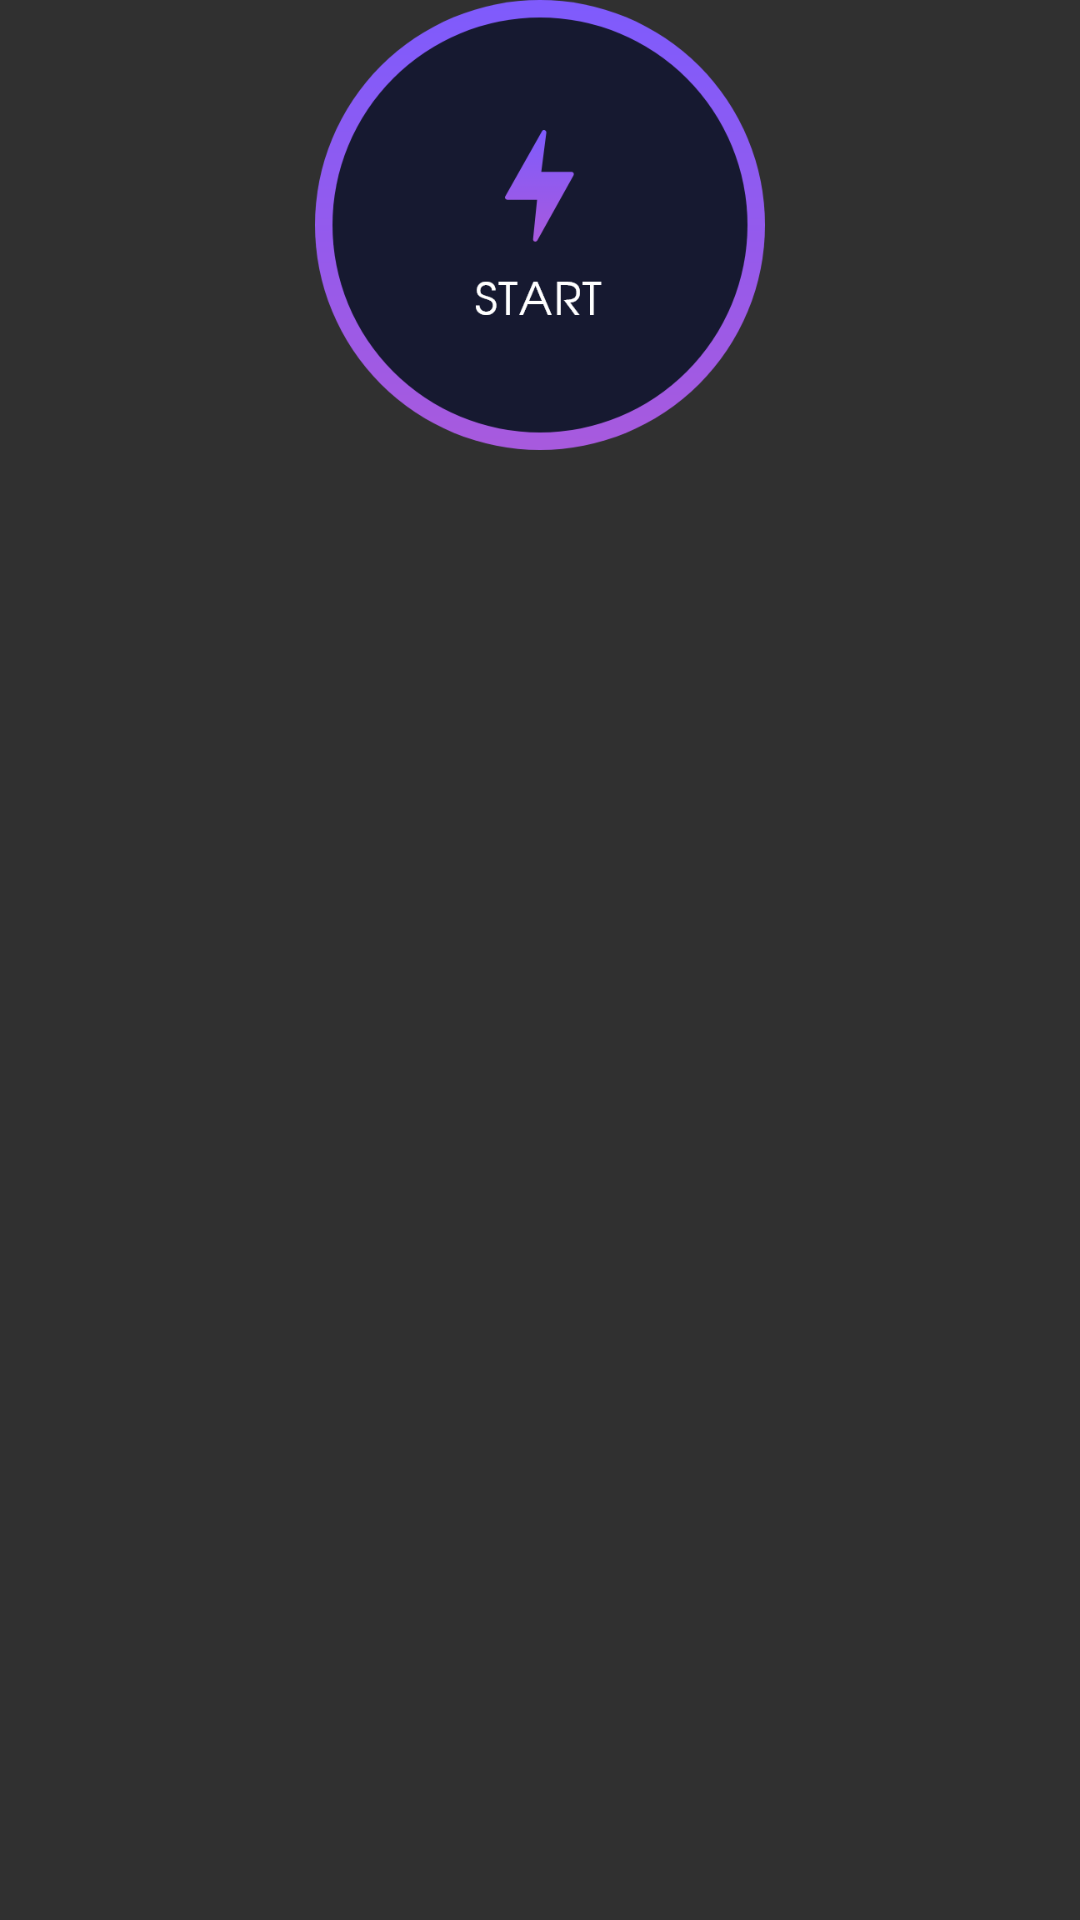

Reconstruct the res/layout file that produces this screen, plus the resources it refers to.
<!-- AndroidManifest.xml: application theme AppTheme.NoActionBar -->
<!-- res/layout/layout_custom_v2ray.xml -->
<?xml version="1.0" encoding="utf-8"?>
<LinearLayout xmlns:android="http://schemas.android.com/apk/res/android"
    android:layout_width="match_parent"
    android:layout_height="wrap_content"
    xmlns:app="http://schemas.android.com/apk/res-auto"
    android:layout_marginVertical="15dp"
    android:gravity="center_horizontal"
    android:orientation="vertical">


    <ImageView
        android:id="@+id/btnStartCustomV2Ray"
        android:layout_width="150sp"
        android:layout_height="150sp"
        android:enabled="true"
        android:background="@drawable/disconnected"
        android:layout_gravity="center_horizontal"
        android:contentDescription="@string/app_name_full" />



</LinearLayout>
<!-- resources referenced by this layout -->
<resources>
  <!-- drawable disconnected: png bitmap (drawable, 36664 bytes) -->
  <string name="app_name_full">NicVPN</string>
  <style name="AppTheme.NoActionBar">
          <item name="windowActionBar">false</item>
          <item name="windowNoTitle">true</item>
      </style>
</resources>
